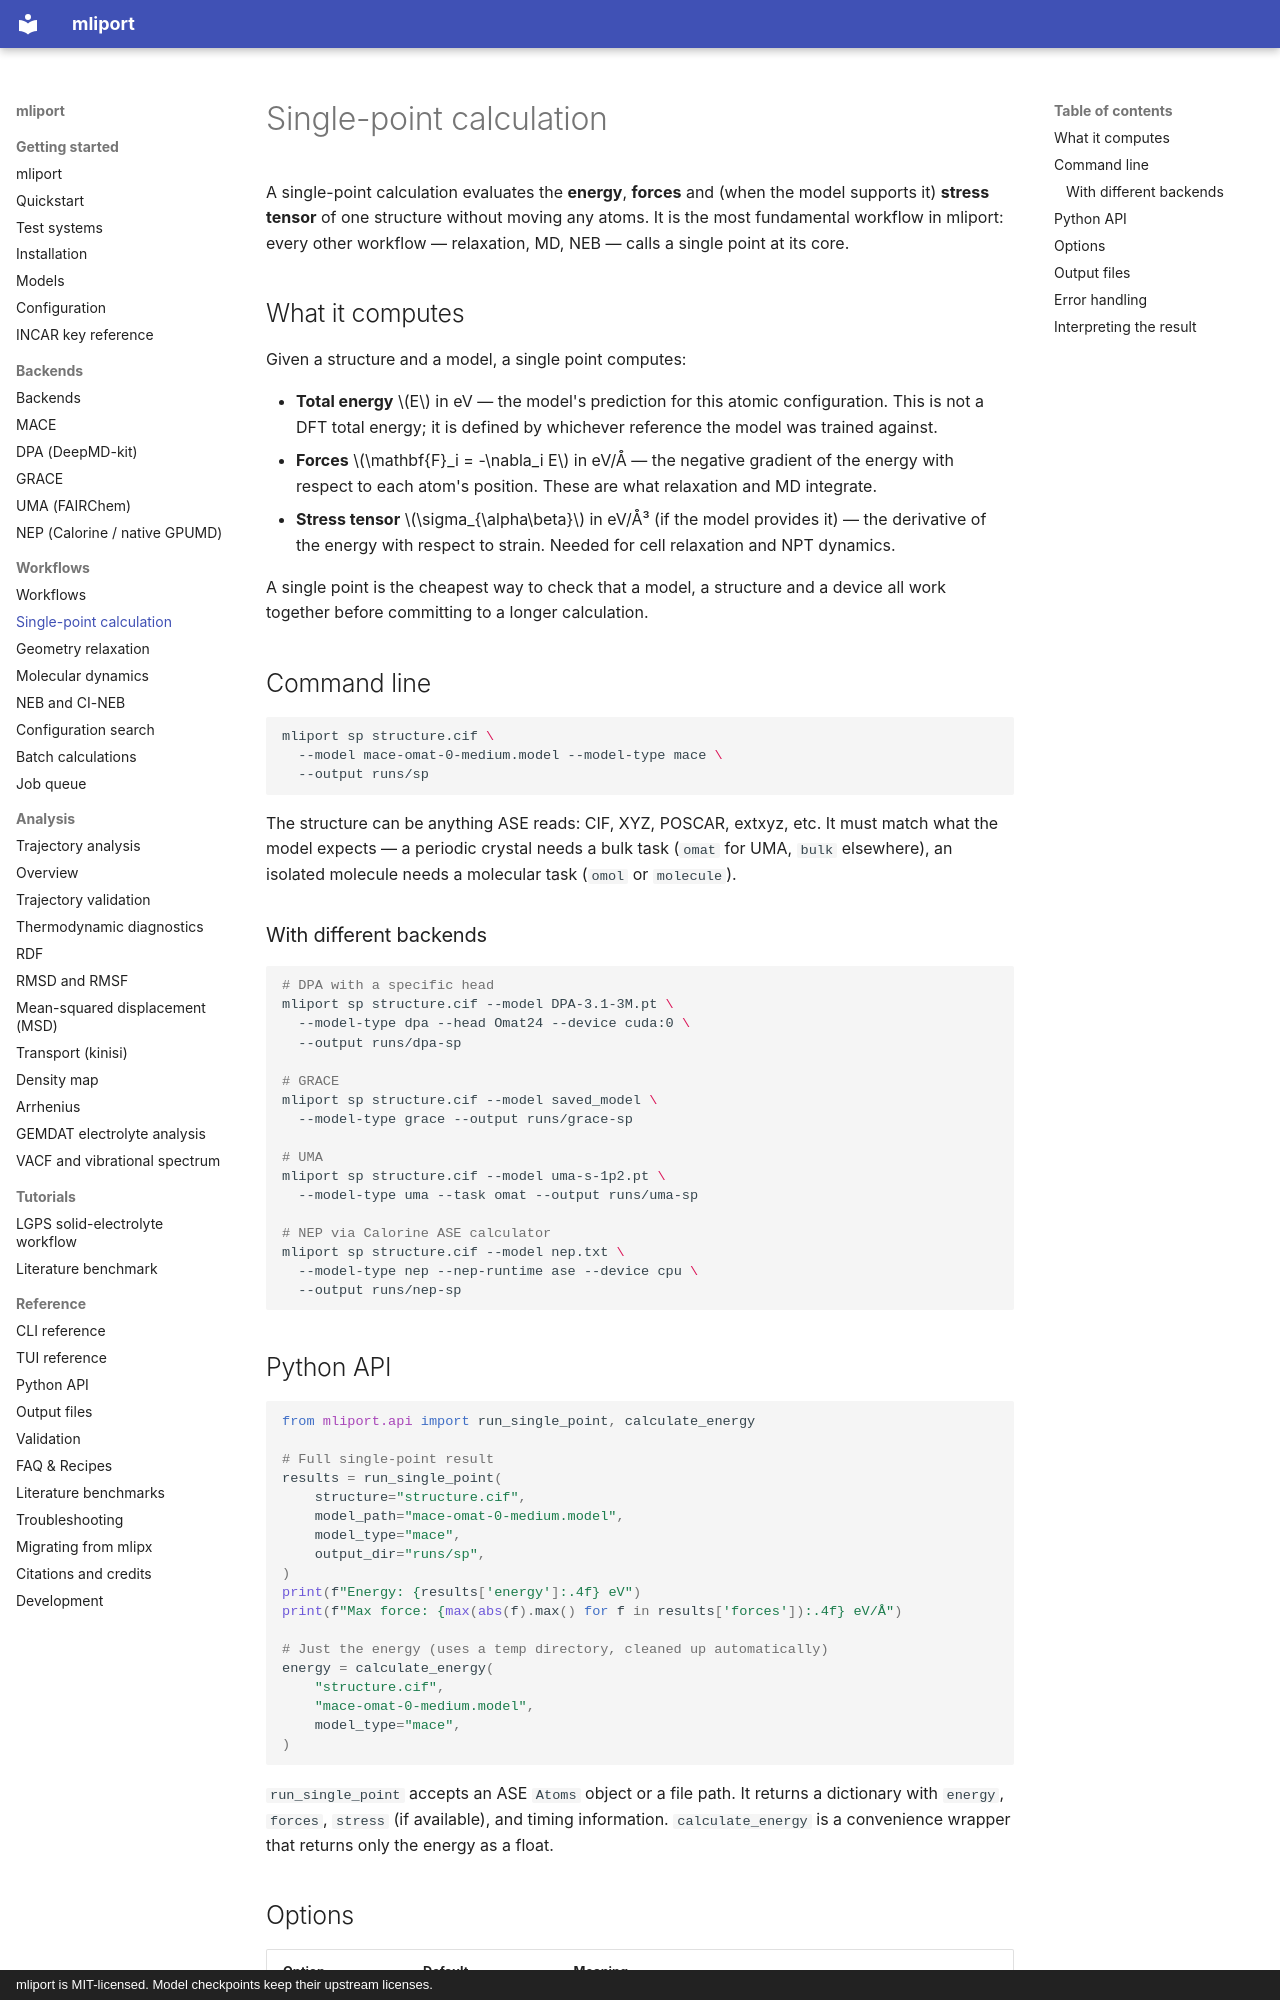

repository: hydrogen1222/mliport · page: workflows/single-point/index.html · generator: mkdocs · copyright: mliport is MIT-licensed. Model checkpoints keep their upstream licenses.

# Single-point calculation

A single-point calculation evaluates the **energy**, **forces** and
(when the model supports it) **stress tensor** of one structure without
moving any atoms. It is the most fundamental workflow in mliport: every
other workflow — relaxation, MD, NEB — calls a single point at its core.

## What it computes

Given a structure and a model, a single point computes:

- **Total energy** $E$ in eV — the model's prediction for this atomic
  configuration. This is not a DFT total energy; it is defined by whichever
  reference the model was trained against.
- **Forces** $\mathbf{F}_i = -\nabla_i E$ in eV/Å — the negative gradient of
  the energy with respect to each atom's position. These are what relaxation
  and MD integrate.
- **Stress tensor** $\sigma_{\alpha\beta}$ in eV/Å³ (if the model provides it)
  — the derivative of the energy with respect to strain. Needed for cell
  relaxation and NPT dynamics.

A single point is the cheapest way to check that a model, a structure and a
device all work together before committing to a longer calculation.

## Command line

```bash
mliport sp structure.cif \
  --model mace-omat-0-medium.model --model-type mace \
  --output runs/sp
```

The structure can be anything ASE reads: CIF, XYZ, POSCAR, extxyz, etc. It
must match what the model expects — a periodic crystal needs a bulk task
(`omat` for UMA, `bulk` elsewhere), an isolated molecule needs a molecular
task (`omol` or `molecule`).

### With different backends

```bash
# DPA with a specific head
mliport sp structure.cif --model DPA-3.1-3M.pt \
  --model-type dpa --head Omat24 --device cuda:0 \
  --output runs/dpa-sp

# GRACE
mliport sp structure.cif --model saved_model \
  --model-type grace --output runs/grace-sp

# UMA
mliport sp structure.cif --model uma-s-1p2.pt \
  --model-type uma --task omat --output runs/uma-sp

# NEP via Calorine ASE calculator
mliport sp structure.cif --model nep.txt \
  --model-type nep --nep-runtime ase --device cpu \
  --output runs/nep-sp
```

## Python API

```python
from mliport.api import run_single_point, calculate_energy

# Full single-point result
results = run_single_point(
    structure="structure.cif",
    model_path="mace-omat-0-medium.model",
    model_type="mace",
    output_dir="runs/sp",
)
print(f"Energy: {results['energy']:.4f} eV")
print(f"Max force: {max(abs(f).max() for f in results['forces']):.4f} eV/Å")

# Just the energy (uses a temp directory, cleaned up automatically)
energy = calculate_energy(
    "structure.cif",
    "mace-omat-0-medium.model",
    model_type="mace",
)
```

`run_single_point` accepts an ASE `Atoms` object or a file path. It returns
a dictionary with `energy`, `forces`, `stress` (if available), and timing
information. `calculate_energy` is a convenience wrapper that returns only
the energy as a float.
